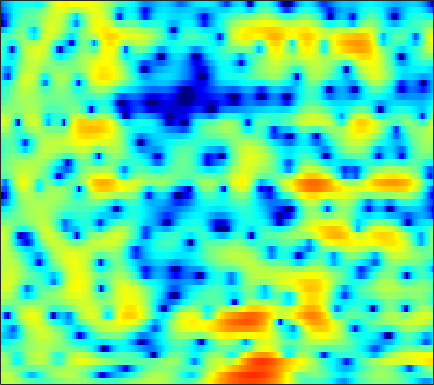

Source data for this figure (header and first rows):
1.5067, 1.8918, 2.2193, 2.3382, 2.3145, 2.1444, 1.8395, 1.5244, 1.0081, 0.41881, -0.20563, -0.68576, -1.3115, -1.8676, -2.2382, -2.6121, -2.8352, -2.8853, -2.805, -2.6043, -2.3355, -2.1058, -1.7606, -1.3641
3.035, 2.956, 2.766, 2.467, 2.154, 1.616, 0.9306, 0.3024, -0.6944, -1.902, -3.341, -4.566, -6.305, -7.864, -8.535, -8.376, -7.215, -6.09, -4.612, -3.292, -2.158, -1.424, -0.5767, 0.1418
0.7997, 0.8038, 0.7281, 0.5531, 0.3793, 0.1004, -0.1992, -0.4167, -0.6998, -0.9616, -1.169, -1.298, -1.406, -1.437, -1.41, -1.311, -1.146, -0.9918, -0.7481, -0.5023, -0.2571, -0.08039, 0.1351, 0.3399
2.347, 1.917, 1.103, -0.02923, -1.088, -2.716, -4.416, -5.336, -5.468, -4.354, -2.784, -1.643, -0.3404, 0.7162, 1.33, 1.936, 2.318, 2.463, 2.478, 2.291, 1.875, 1.409, 0.5738, -0.5038
1.36, 0.8747, 0.09379, -0.8803, -1.752, -2.96, -4.043, -4.509, -4.401, -3.496, -2.172, -1.149, 0.106, 1.151, 1.778, 2.417, 2.821, 2.963, 2.95, 2.695, 2.189, 1.633, 0.6621, -0.5716
-3.315, -3.155, -2.951, -2.775, -2.675, -2.539, -2.366, -2.169, -1.801, -1.332, -0.7858, -0.3659, 0.1826, 0.6902, 1.024, 1.421, 1.711, 1.857, 1.959, 1.935, 1.794, 1.62, 1.318, 0.974
-6.923, -6.365, -5.802, -5.32, -4.985, -4.508, -3.968, -3.509, -2.83, -2.093, -1.307, -0.7277, 0.01636, 0.6797, 1.113, 1.602, 1.978, 2.189, 2.371, 2.45, 2.423, 2.342, 2.146, 1.865
-7.316, -7.648, -8.389, -9.387, -10.13, -10.71, -10.14, -8.879, -6.743, -4.649, -2.837, -1.662, -0.3252, 0.778, 1.465, 2.192, 2.711, 2.982, 3.192, 3.249, 3.173, 3.036, 2.752, 2.358
-5.674, -6.365, -7.645, -9.42, -11.01, -12.96, -12.72, -10.7, -7.434, -4.594, -2.279, -0.8792, 0.6428, 1.794, 2.459, 3.111, 3.509, 3.666, 3.673, 3.472, 3.104, 2.733, 2.142, 1.475
-4.393, -4.933, -5.517, -5.797, -5.753, -5.19, -4.175, -3.216, -1.799, -0.4151, 0.8828, 1.759, 2.768, 3.531, 3.916, 4.17, 4.138, 3.929, 3.404, 2.58, 1.462, 0.4562, -1.033, -2.486
-5.891, -8.638, -15.06, -21.6, -12.9, -7.204, -3.773, -1.914, 0.05264, 1.571, 2.76, 3.446, 4.164, 4.616, 4.79, 4.782, 4.461, 3.996, 3.045, 1.644, -0.3555, -2.415, -6.394, -13.28
-1.872, -2.588, -3.252, -3.434, -3.173, -2.351, -1.312, -0.5436, 0.3595, 1.123, 1.762, 2.153, 2.52, 2.741, 2.822, 2.796, 2.613, 2.337, 1.799, 1.048, 0.1162, -0.6772, -1.778, -2.718
0.9302, 0.7108, 0.4459, 0.2387, 0.1014, -0.05941, -0.2085, -0.3149, -0.4751, -0.6528, -0.817, -0.8961, -0.9059, -0.8102, -0.6757, -0.4611, -0.2363, -0.09232, 0.02224, 0.04863, 0.01534, -0.02449, -0.09726, -0.1381
2.69, 2.579, 2.327, 1.96, 1.602, 0.9753, 0.1369, -0.638, -1.896, -3.45, -5.271, -6.576, -7.596, -7.124, -6.11, -4.573, -3.25, -2.435, -1.583, -0.9771, -0.5531, -0.3096, -0.02178, 0.249
3.766, 3.818, 3.714, 3.401, 3.025, 2.31, 1.299, 0.3016, -1.412, -3.694, -6.799, -9.79, -13.06, -11.08, -8.506, -5.838, -4.037, -3.12, -2.327, -1.861, -1.677, -1.676, -1.728, -1.721
3.474, 3.759, 3.949, 3.914, 3.738, 3.32, 2.709, 2.119, 1.189, 0.1664, -0.8517, -1.534, -2.207, -2.519, -2.574, -2.517, -2.434, -2.433, -2.61, -3.068, -3.876, -4.793, -6.635, -9.354
2.314, 2.786, 3.201, 3.395, 3.404, 3.24, 2.906, 2.567, 2.003, 1.35, 0.6558, 0.1318, -0.5548, -1.208, -1.648, -2.192, -2.7, -3.062, -3.538, -4.102, -4.803, -5.46, -6.562, -7.805
1.723, 2.245, 2.705, 2.945, 2.988, 2.869, 2.571, 2.246, 1.688, 0.9837, 0.1692, -0.5062, -1.508, -2.593, -3.424, -4.513, -5.456, -5.96, -6.226, -6.037, -5.573, -5.111, -4.448, -3.727
1.974, 2.362, 2.683, 2.769, 2.698, 2.447, 2.018, 1.587, 0.8874, 0.04207, -0.9725, -1.856, -3.218, -4.902, -6.48, -9.159, -13, -16.71, -17.25, -12.26, -8.423, -6.32, -4.131, -2.399
2.386, 2.506, 2.49, 2.257, 1.948, 1.397, 0.6938, 0.07161, -0.8327, -1.793, -2.816, -3.611, -4.704, -5.884, -6.873, -8.284, -9.662, -10.36, -9.983, -8.203, -5.969, -4.356, -2.454, -0.8775
2.843, 2.675, 2.211, 1.516, 0.8317, -0.2932, -1.581, -2.612, -4.043, -5.383, -6.506, -7.154, -7.674, -7.71, -7.45, -6.897, -6.092, -5.361, -4.285, -3.078, -1.846, -0.941, 0.1743, 1.147
3.47, 3.093, 2.259, 1.036, -0.1596, -2.208, -4.759, -6.957, -10.04, -12.76, -14.68, -16.11, -17.7, -15.95, -12.74, -8.843, -5.818, -3.986, -2.007, -0.4413, 0.8067, 1.553, 2.314, 2.834
3.706, 3.346, 2.535, 1.238, -0.09895, -2.476, -5.849, -9.27, -16.09, -22.24, -18.16, -16.38, -15.25, -12.88, -10, -6.362, -3.327, -1.535, 0.3513, 1.748, 2.712, 3.18, 3.488, 3.442
2.358, 2.294, 1.961, 1.324, 0.6525, -0.4732, -1.822, -2.864, -4.077, -4.873, -5.021, -4.774, -4.057, -3.046, -2.128, -0.8263, 0.431, 1.291, 2.219, 2.878, 3.234, 3.272, 3.005, 2.332
-0.6135, -0.3317, -0.126, -0.06758, -0.121, -0.258, -0.4508, -0.6033, -0.7341, -0.7678, -0.6428, -0.4556, -0.0975, 0.3798, 0.7573, 1.301, 1.802, 2.13, 2.458, 2.598, 2.523, 2.305, 1.761, 0.8788
-3.79, -3.304, -2.745, -2.239, -1.892, -1.467, -1.057, -0.7704, -0.4045, -0.03987, 0.3134, 0.5801, 0.9306, 1.276, 1.515, 1.805, 2.038, 2.152, 2.232, 2.189, 2.012, 1.777, 1.315, 0.6794
-7.088, -6.66, -5.899, -5.011, -4.282, -3.308, -2.384, -1.724, -0.9412, -0.2568, 0.3249, 0.6958, 1.119, 1.443, 1.651, 1.849, 1.982, 2.04, 2.047, 1.998, 1.87, 1.719, 1.442, 1.082
-12.88, -12.68, -11.17, -8.996, -7.362, -5.37, -3.651, -2.55, -1.296, -0.3058, 0.4634, 0.8986, 1.309, 1.561, 1.66, 1.719, 1.722, 1.722, 1.716, 1.71, 1.694, 1.666, 1.593, 1.458
-23.22, -24.09, -16.49, -11.7, -8.943, -5.987, -3.545, -2.067, -0.4792, 0.7006, 1.478, 1.829, 1.984, 1.856, 1.589, 1.135, 0.679, 0.4474, 0.3972, 0.5829, 0.9157, 1.169, 1.437, 1.567
-11.6, -13.29, -13.46, -10.59, -7.786, -4.276, -1.466, 0.2356, 1.943, 3.1, 3.714, 3.827, 3.498, 2.558, 1.415, -0.8161, -3.796, -5.824, -5.546, -3.061, -0.9743, 0.06957, 0.8561, 1.16
-7.406, -9.935, -11.28, -7.973, -4.966, -1.712, 0.7981, 2.229, 3.676, 4.577, 5.008, 4.993, 4.529, 3.471, 2.25, -0.09696, -3.1, -5.102, -5.06, -3.079, -1.479, -0.8659, -0.7887, -1.467
-2.213, -2.354, -2.198, -1.546, -0.823, 0.3039, 1.401, 2.139, 2.936, 3.488, 3.76, 3.785, 3.563, 3.08, 2.57, 1.778, 0.9543, 0.3982, -0.1823, -0.6506, -1.19, -1.778, -2.952, -4.834
-1.327, -1.069, -0.6719, -0.1718, 0.2316, 0.8077, 1.339, 1.716, 2.117, 2.427, 2.61, 2.668, 2.63, 2.485, 2.306, 2.01, 1.627, 1.304, 0.8068, 0.2094, -0.5504, -1.258, -2.42, -3.853
-2.037, -1.488, -0.8079, -0.2192, 0.1644, 0.5828, 0.9129, 1.101, 1.288, 1.418, 1.518, 1.583, 1.671, 1.762, 1.812, 1.845, 1.824, 1.76, 1.57, 1.26, 0.7979, 0.3518, -0.4135, -1.354
-3.548, -2.565, -1.544, -0.8367, -0.4777, -0.2202, -0.1598, -0.2453, -0.442, -0.7002, -0.876, -0.8876, -0.6703, -0.2312, 0.2014, 0.7927, 1.34, 1.666, 1.975, 2.118, 2.098, 1.97, 1.664, 1.202
-4.373, -3.248, -2.205, -1.594, -1.405, -1.468, -1.931, -2.534, -3.734, -5.353, -7.136, -7.984, -7.392, -5.333, -3.666, -1.727, -0.2257, 0.6482, 1.533, 2.138, 2.514, 2.666, 2.738, 2.679
-3.301, -2.646, -2.05, -1.797, -1.836, -2.205, -2.98, -3.845, -5.547, -8.101, -12.06, -15.57, -13.59, -8.541, -5.762, -3.089, -1.218, -0.1619, 0.8791, 1.609, 2.094, 2.345, 2.555, 2.674
-1.224, -0.9389, -0.8093, -0.9602, -1.234, -1.807, -2.507, -3.094, -3.841, -4.459, -4.814, -4.756, -4.198, -3.174, -2.27, -1.122, -0.155, 0.3992, 0.9297, 1.245, 1.422, 1.5, 1.561, 1.611
1.732, 1.742, 1.433, 0.7467, -0.01446, -1.303, -2.705, -3.572, -3.968, -3.404, -2.3, -1.417, -0.3197, 0.6186, 1.158, 1.652, 1.856, 1.796, 1.446, 0.8553, 0.1775, -0.2675, -0.5755, -0.5802
4.235, 4.102, 3.539, 2.464, 1.208, -1.334, -5.681, -12.14, -18.41, -6.412, -1.839, 0.2331, 2.083, 3.202, 3.663, 3.822, 3.443, 2.782, 1.292, -1.1, -4.758, -8.236, -9.583, -6.201
2.644, 2.659, 2.424, 1.882, 1.249, 0.1883, -0.9527, -1.606, -1.722, -0.9159, 0.3074, 1.206, 2.168, 2.756, 2.957, 2.863, 2.318, 1.606, 0.1724, -1.849, -4.389, -6.219, -7.018, -5.836
-0.2531, 0.06299, 0.3407, 0.4564, 0.4713, 0.4316, 0.3876, 0.4112, 0.5462, 0.8014, 1.141, 1.4, 1.674, 1.82, 1.81, 1.622, 1.235, 0.8102, 0.09671, -0.6975, -1.466, -1.937, -2.324, -2.439
-2.558, -1.966, -1.297, -0.7461, -0.3876, 0.01493, 0.3631, 0.6008, 0.8893, 1.15, 1.364, 1.48, 1.562, 1.55, 1.46, 1.244, 0.9325, 0.6428, 0.2276, -0.198, -0.5777, -0.8036, -1.024, -1.139
-4.241, -3.431, -2.48, -1.643, -1.088, -0.4143, 0.187, 0.5813, 1.04, 1.408, 1.664, 1.778, 1.821, 1.724, 1.569, 1.256, 0.839, 0.4924, 0.02458, -0.3992, -0.7128, -0.8581, -0.9261, -0.8734
-5.151, -4.309, -3.329, -2.419, -1.753, -0.8639, -0.001749, 0.6059, 1.323, 1.896, 2.302, 2.482, 2.534, 2.36, 2.081, 1.503, 0.7042, -0.009637, -1.049, -1.979, -2.545, -2.611, -2.241, -1.585
-5.587, -5.407, -5.157, -4.598, -3.839, -2.496, -1, 0.08178, 1.341, 2.34, 3.053, 3.387, 3.55, 3.383, 3.007, 2.138, 0.777, -0.6678, -3.361, -7.314, -11.78, -10.75, -6.359, -3.194
-7.229, -9.058, -12.85, -16.18, -12.97, -7.729, -4.066, -2.032, 0.05377, 1.586, 2.659, 3.202, 3.602, 3.628, 3.395, 2.73, 1.612, 0.4407, -1.582, -3.985, -5.742, -5.574, -3.79, -1.845
-6.502, -7.958, -9.935, -10.78, -9.855, -7.438, -4.937, -3.276, -1.407, 0.09718, 1.266, 1.931, 2.549, 2.856, 2.905, 2.727, 2.298, 1.848, 1.151, 0.4694, -0.03271, -0.2231, -0.2413, -0.08886
-4.031, -4.749, -5.512, -5.893, -5.828, -5.279, -4.275, -3.336, -2.011, -0.7136, 0.4531, 1.201, 1.992, 2.538, 2.802, 2.951, 2.902, 2.755, 2.445, 2.025, 1.538, 1.137, 0.5585, -0.02465
-2.526, -3.469, -4.839, -6.167, -6.974, -7.241, -6.246, -4.967, -3.045, -1.248, 0.2622, 1.202, 2.201, 2.94, 3.33, 3.644, 3.773, 3.744, 3.531, 3.116, 2.479, 1.834, 0.7236, -0.6936
-1.757, -2.99, -5.228, -8.728, -13.29, -45.03, -13.11, -8.044, -4.059, -1.451, 0.3731, 1.382, 2.377, 3.082, 3.456, 3.828, 4.053, 4.127, 4.069, 3.796, 3.218, 2.546, 1.228, -0.7553
-1.511, -2.156, -3.17, -4.28, -4.946, -5.181, -4.354, -3.283, -1.732, -0.4052, 0.5701, 1.035, 1.36, 1.443, 1.475, 1.637, 1.995, 2.386, 2.933, 3.311, 3.377, 3.158, 2.478, 1.31
-3.224, -3.197, -3.046, -2.718, -2.375, -1.829, -1.204, -0.7144, -0.1116, 0.26, 0.2497, -0.07497, -1.057, -2.828, -4.636, -6.641, -5.152, -2.759, -0.006243, 1.899, 3.08, 3.556, 3.752, 3.523
-9.785, -9.186, -7.784, -6.099, -4.906, -3.474, -2.299, -1.589, -0.9405, -0.6481, -0.7916, -1.229, -2.378, -4.314, -6.344, -8.568, -6.887, -4.213, -1.145, 1.052, 2.542, 3.299, 3.902, 4.117
-32.49, -24.52, -15.88, -11.3, -8.882, -6.452, -4.663, -3.659, -2.687, -2.067, -1.742, -1.684, -1.779, -1.972, -2.072, -1.965, -1.421, -0.764, 0.2772, 1.316, 2.241, 2.815, 3.385, 3.704
-16.81, -15.8, -13.55, -11.09, -9.359, -7.392, -5.798, -4.841, -3.813, -3.044, -2.486, -2.178, -1.864, -1.609, -1.405, -1.085, -0.6432, -0.2377, 0.3789, 1.061, 1.751, 2.242, 2.813, 3.263
-13, -12.04, -10.64, -9.245, -8.235, -6.995, -5.916, -5.212, -4.43, -3.807, -3.343, -3.068, -2.795, -2.582, -2.438, -2.227, -1.969, -1.696, -1.178, -0.47, 0.3715, 1.043, 1.927, 2.737
-11.75, -10.63, -9.346, -8.246, -7.536, -6.744, -6.109, -5.715, -5.294, -4.979, -4.749, -4.636, -4.579, -4.646, -4.805, -5.13, -5.528, -5.715, -5.487, -4.477, -2.834, -1.457, 0.3323, 1.88
